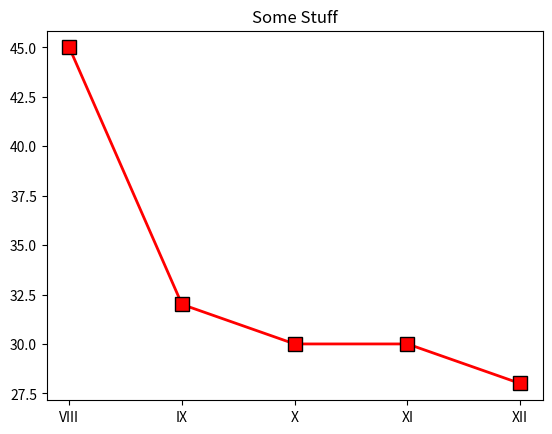

Python code for this plot:
# plots
import matplotlib.pyplot as plt
import numpy as np

x = ['VIII', 'IX', 'X', 'XI', 'XII']
y = [45, 32, 30, 30, 28]

plt.xlabel = "Classes"
plt.ylabel = "Students"
plt.title("Some Stuff")


plt.plot(x,y, linestyle='solid', linewidth=2, color='#FF0000', marker='s', markeredgecolor='#000000', markersize=10)
plt.show()






